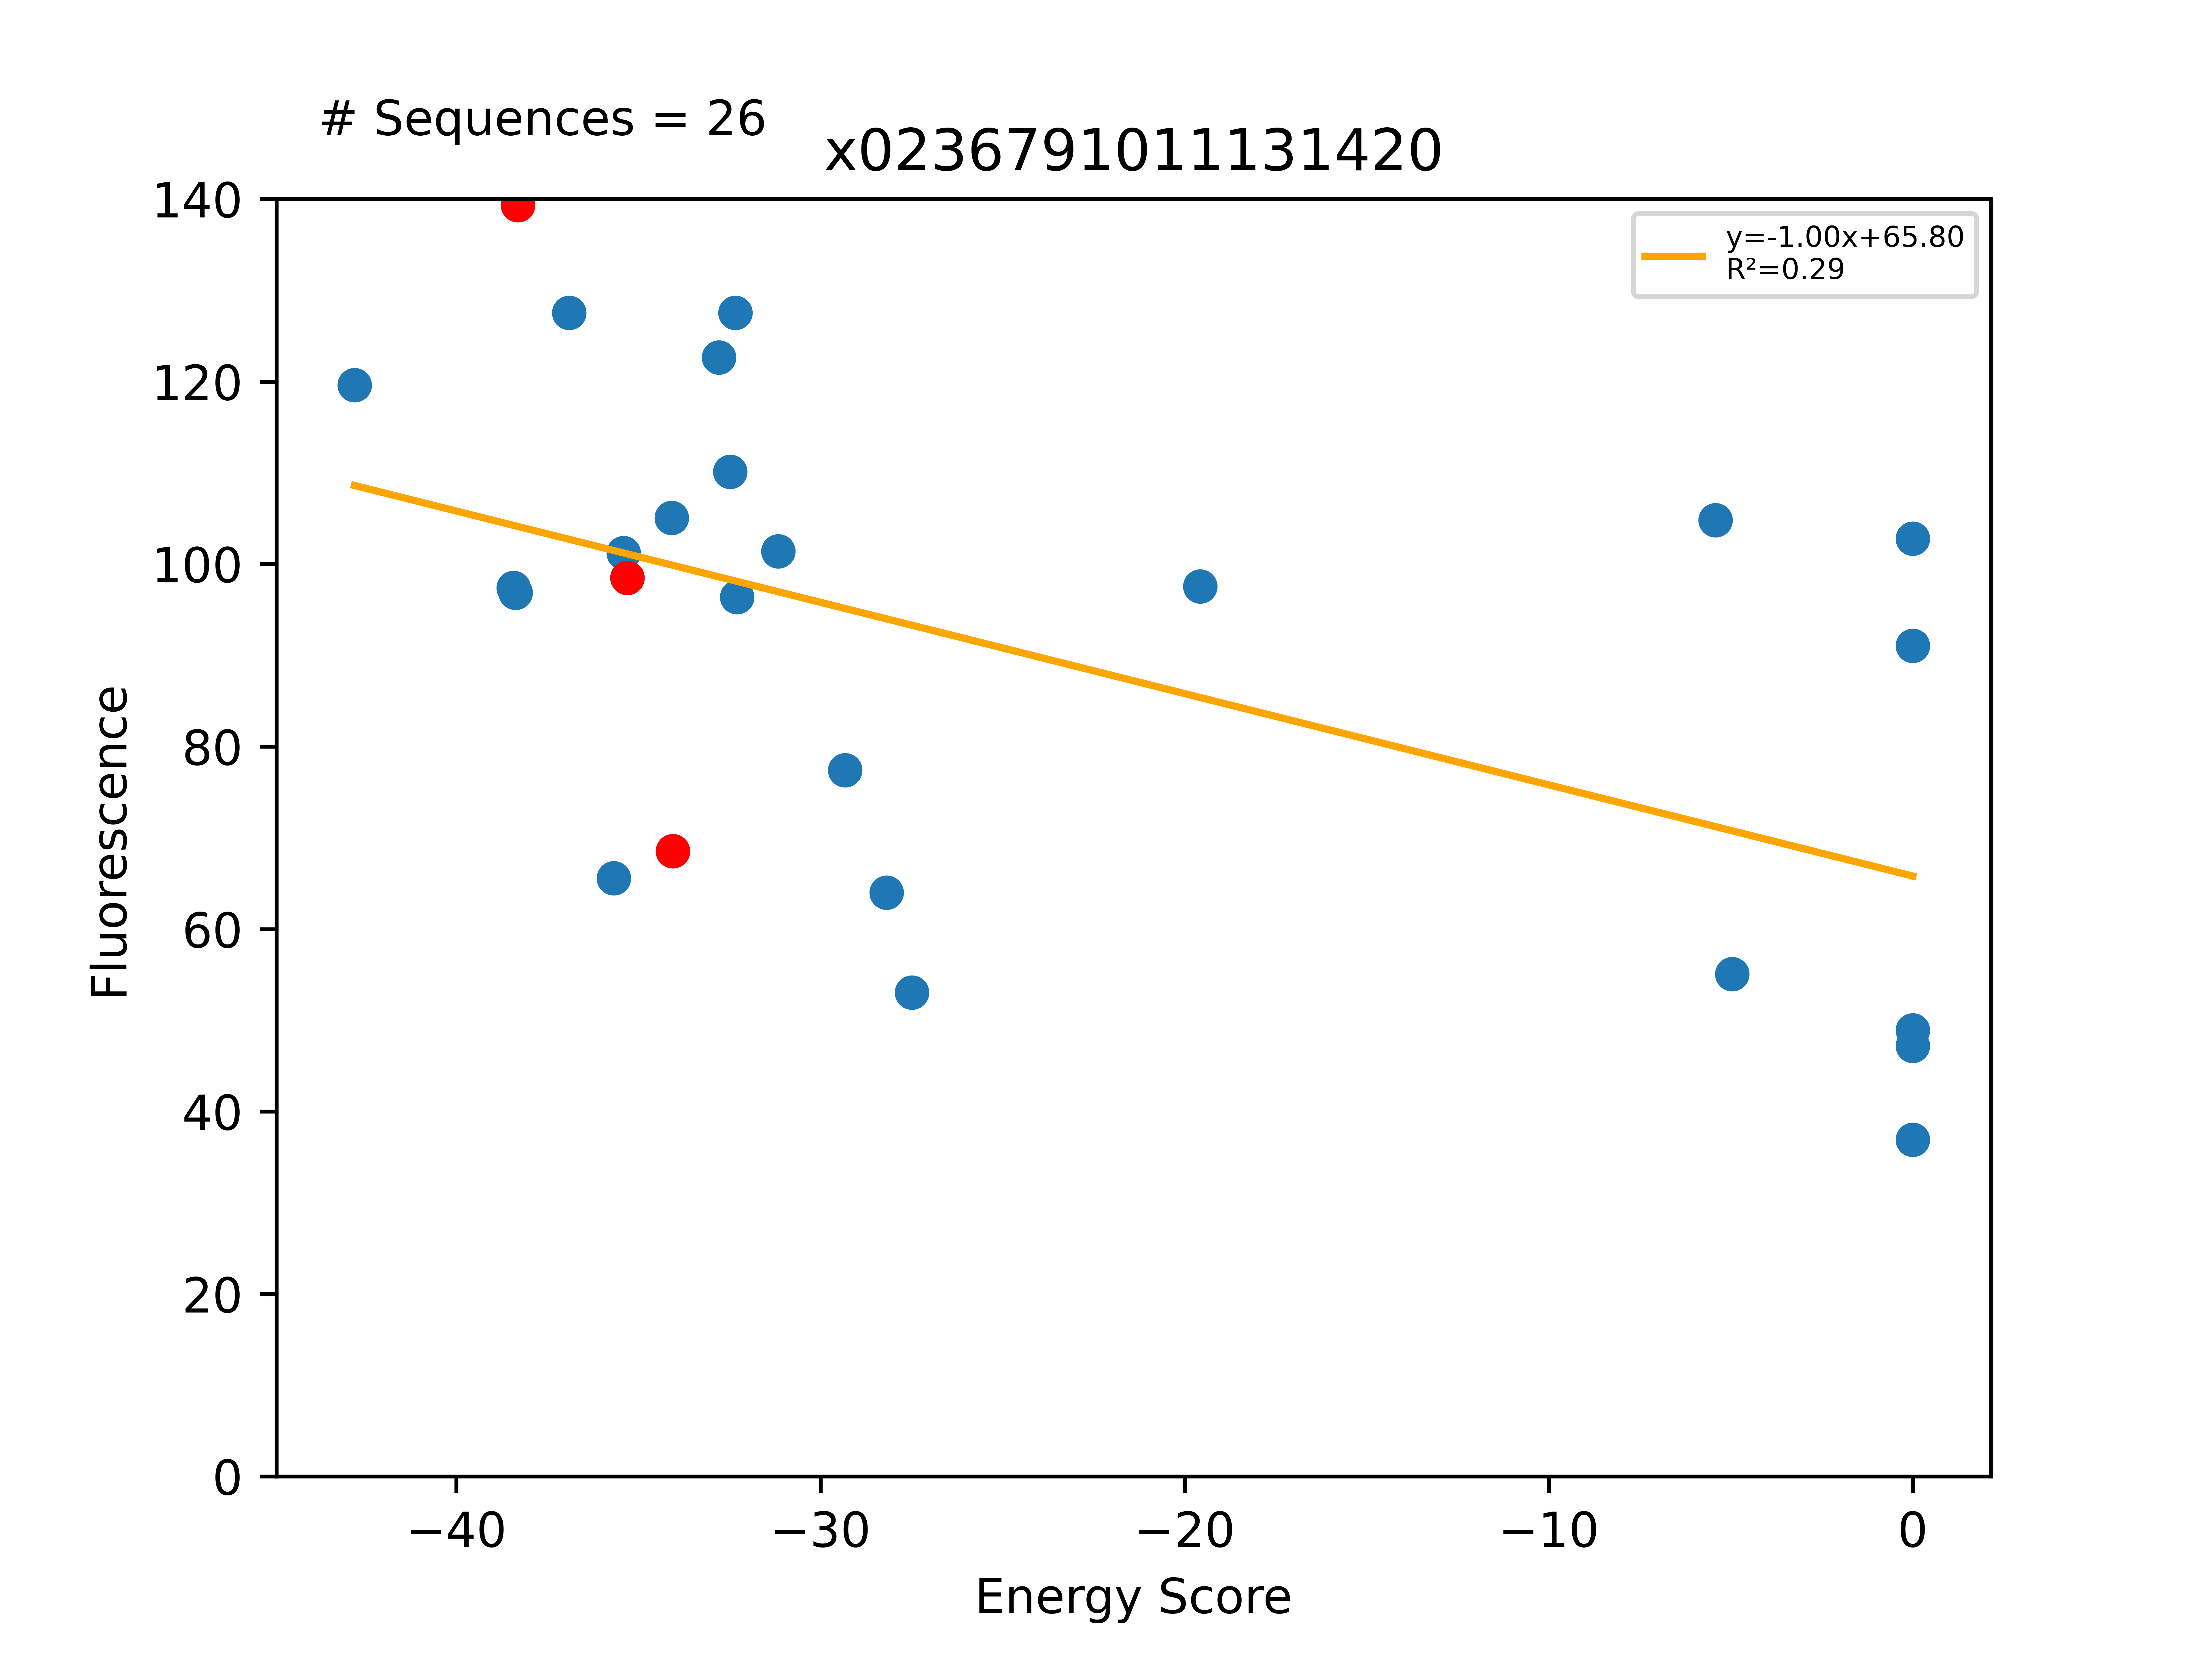

The table this chart was drawn from, first rows:
Sequence, EnergyScore, Fluorescence, FluorStdDev, PercentGpa, PercentGpaStdDev, MaltosePercentDiff, Dimer, Monomer, DimerDiff, VDWDimer, VDWDiff, HBONDDimer, HBONDDiff, IMM1Dimer, IMM1Diff, SequenceProbability, DimerSasa, MonomerSasa, startXShift, xShift, xShiftDiff, startCrossingAngle, crossingAngle
LLLLLLGTLIGVLATLLLILI, -42.8, 131334, 9239, 119.6, 8.414, -100.0, -417, -374.2, -8.275, -91.59, 6.155, -90.12, -13.78, -235.2, -0.6465, 0.0001473, 3615, 4506, 6.915, 6.559, 0.3562, -54.4, -49.3
LLLILLGWLTGVLVALLLILI, -38.43, 106942, 15010, 97.39, 13.67, -100.0, -406.7, -368.2, 15.52, -92.29, -1.875, -75.3, 15.36, -239.1, 2.032, 9.43069e-05, 3652, 4685, 7.614, 6.614, 0.9997, -50.07, -45.92
LLLLLLGILAGTLLTLLLILI, -38.37, 106341, 16304, 96.85, 14.85, -100.0, -420.9, -382.5, -21.67, -102.2, -9.993, -82.62, -13.96, -236, 2.282, 7.36256e-05, 3674, 4540, 6.806, 6.537, 0.2697, -55.53, -52.66
LLLLLLGVLIGVLATLLLILI, -38.31, 152995, 15641, 139.3, 14.24, -100.0, -408.7, -370.4, -21.85, -97.75, -6.905, -76.34, -11.62, -234.6, -3.329, 0.0001671, 3815, 0.0, 6.915, 6.559, 0.3562, -54.4, -49.3
LLLFLLGLLSGFLVALLLILI, -36.9, 140048, 6537, 127.5, 5.953, -100.0, -392.2, -355.3, 0.297, -74.17, 5.161, -80.43, -0.01384, -237.6, -4.851, 0.0001329, 3608, 4648, 7.494, 6.475, 1.018, -49.08, -45.24
LLLALLGTLSGFLVALLLILI, -35.68, 72001, 12531, 65.57, 11.41, -47.61, -396.8, -361.1, -4.298, -76.55, 2.781, -88.44, -8.029, -231.8, 0.9505, 0.0001983, 3624, 4467, 7.494, 6.475, 1.018, -49.08, -45.24
LLLLLLGILYGFLLTLLLILI, -35.41, 111140, 19483, 101.2, 17.74, -100.0, -399.1, -363.7, 0.04252, -85.24, 7.013, -68.68, -0.01946, -245.2, -6.951, 5.57017e-05, 3654, 4741, 6.806, 6.537, 0.2697, -55.53, -52.66
LLLLLLGILAGFLLTLLLILI, -35.31, 108151, 20268, 98.49, 18.46, -100.0, -399.2, -363.9, -8.316, -92.25, -3.138, -68.66, -2.074, -238.3, -3.104, 0.0001671, 3832, 0.0, 6.806, 6.537, 0.2697, -55.53, -52.66
LLLILLGWLTGWLVSLLLILI, -34.08, 115373, 22288, 105.1, 20.3, -100.0, -423.1, -389, -0.8788, -85.1, 5.309, -90.57, 0.09154, -247.4, -6.28, 2.77007e-05, 3591, 4850, 7.614, 6.614, 0.9997, -50.07, -45.92
LLLALLGLLSGFLVALLLILI, -34.06, 75252, 5978, 68.53, 5.444, -4.31, -392.5, -358.4, -23.51, -79.33, -5.591, -80.41, -14, -232.7, -3.92, 0.00015, 3861, 0.0, 7.494, 6.475, 1.018, -49.08, -45.24
LLLLLLGVLIGYLATLLLILI, -32.79, 134672, 35815, 122.6, 32.62, -100.0, -396.3, -363.5, 12.39, -88.89, 8.858, -68.43, 7.909, -239, -4.377, 0.0001257, 3585, 4629, 6.915, 6.559, 0.3562, -54.4, -49.3
LLLLLLGILTGFLLTLLLILI, -32.48, 120894, 8691, 110.1, 7.915, -100.0, -406.7, -374.2, -7.486, -94.6, -2.351, -71.33, -2.671, -240.7, -2.464, 6.52297e-05, 3673, 4648, 6.806, 6.537, 0.2697, -55.53, -52.66
LLLALLGVLIGVLATLLLILI, -32.34, 140036, 8697, 127.5, 7.92, -82, -395, -362.7, 13.68, -87.87, 9.874, -76.34, -0.008571, -230.8, 3.812, 0.0001415, 3640, 4456, 6.915, 6.559, 0.3562, -54.4, -49.3
LLLILLGWLTGALVSLLLILI, -32.29, 105835, 19358, 96.38, 17.63, -100.0, -413.6, -381.3, 8.588, -84.45, 5.959, -90.65, 0.009861, -238.5, 2.619, 0.0001662, 3661, 4688, 7.614, 6.614, 0.9997, -50.07, -45.92
LLLLLLGVLIGLLATLLLILI, -31.16, 111328, 12976, 101.4, 11.82, -100.0, -410, -378.9, -1.331, -105.5, -7.755, -68.43, 7.911, -236.1, -1.487, 0.0001671, 3608, 4550, 6.915, 6.559, 0.3562, -54.4, -49.3
LLLLLLGILAGLLLTLLLILI, -29.33, 84995, 6763, 77.41, 6.16, -100.0, -416.5, -387.1, -17.29, -110.9, -18.63, -68.75, -0.0874, -236.8, 1.436, 6.68421e-05, 3652, 4577, 6.806, 6.537, 0.2697, -55.53, -52.66
LLLALLGALSGFLVALLLILI, -28.19, 70265, 7336, 63.99, 6.681, -66.87, -384.3, -356.2, 8.137, -75.5, 3.829, -80.26, 0.1493, -228.6, 4.159, 8.46534e-05, 3635, 4446, 7.494, 6.475, 1.018, -49.08, -45.24
LLLALLGLLSGFLVSLLLILI, -27.49, 58236, 4203, 53.04, 3.828, -77.01, -408.4, -380.9, -15.93, -82.05, -2.722, -91.59, -11.18, -234.8, -2.031, 0.0001171, 3638, 4541, 7.494, 6.475, 1.018, -49.08, -45.24
LLLALLGYLSGFLVALLLILI, -19.57, 107127, 3555, 97.56, 3.238, -100.0, -369.7, -350.1, 22.82, -53.4, 25.93, -80.42, -0.003376, -235.8, -3.107, 8.46534e-05, 3629, 4598, 7.494, 6.475, 1.018, -49.08, -45.24
LLLLLLGWLIGVLATLLLILI, -5.419, 115100, 16341, 104.8, 14.88, -100.0, -381.6, -376.2, 27.08, -64.15, 33.6, -76.36, -0.02109, -241.1, -6.499, 0.0001257, 3638, 4712, 6.915, 6.559, 0.3562, -54.4, -49.3
LLLWLLAGLFSLLAVLLLILI, -4.966, 60474, 4628, 55.07, 4.214, -87.84, -376.4, -371.4, 3.841, -71.25, 2.558, -61.64, 0.1034, -243.5, 1.18, 0.0001129, 3918, 4796, 8.54, 8.411, 0.1293, -51.8, -52.94
LLLSLLAGLFTLLAVLLLILI, 0.0, 51846, 2704, 47.22, 2.462, -100.0, -374.7, -376.1, 5.581, -74.97, -1.168, -61.74, -2.84217e-14, -238, 6.749, 0.0002644, 3933, 4564, 8.54, 8.411, 0.1293, -51.8, -52.94
LLLILLYWLTGVLVSLLLILI, 0.0, 53694, 20229, 48.9, 18.42, -100.0, 639245, -381.7, 639667, 639582, 639673, -88.25, 2.408, -249, -7.873, 5.54014e-05, 3641, 4887, 7.614, 6.614, 0.9997, -50.07, -45.92
LLLALLGLLSGFLVTLLLILI, 0.0, 40525, 13238, 36.91, 12.06, -100.0, -364.7, -371.3, 27.75, -49.21, 30.12, -79.64, 0.7764, -235.9, -3.144, 0.0002342, 3628, 4529, 7.494, 6.475, 1.018, -49.08, -45.24
LLLILLGWLTAVLVSLLLILI, 0.0, 99985, 8840, 91.06, 8.05, -100.0, 398804, -387.3, 399227, 399134, 399225, -87.48, 3.185, -242.3, -1.18, 0.0001662, 3635, 4718, 7.614, 6.614, 0.9997, -50.07, -45.92
LLLWLLGLLSGFLVALLLILI, 0.0, 112857, 12898, 102.8, 11.75, -100.0, -368.8, -369.4, 23.7, -54.57, 24.76, -72.75, 7.659, -241.5, -8.721, 0.0001, 3619, 4751, 7.494, 6.475, 1.018, -49.08, -45.24
